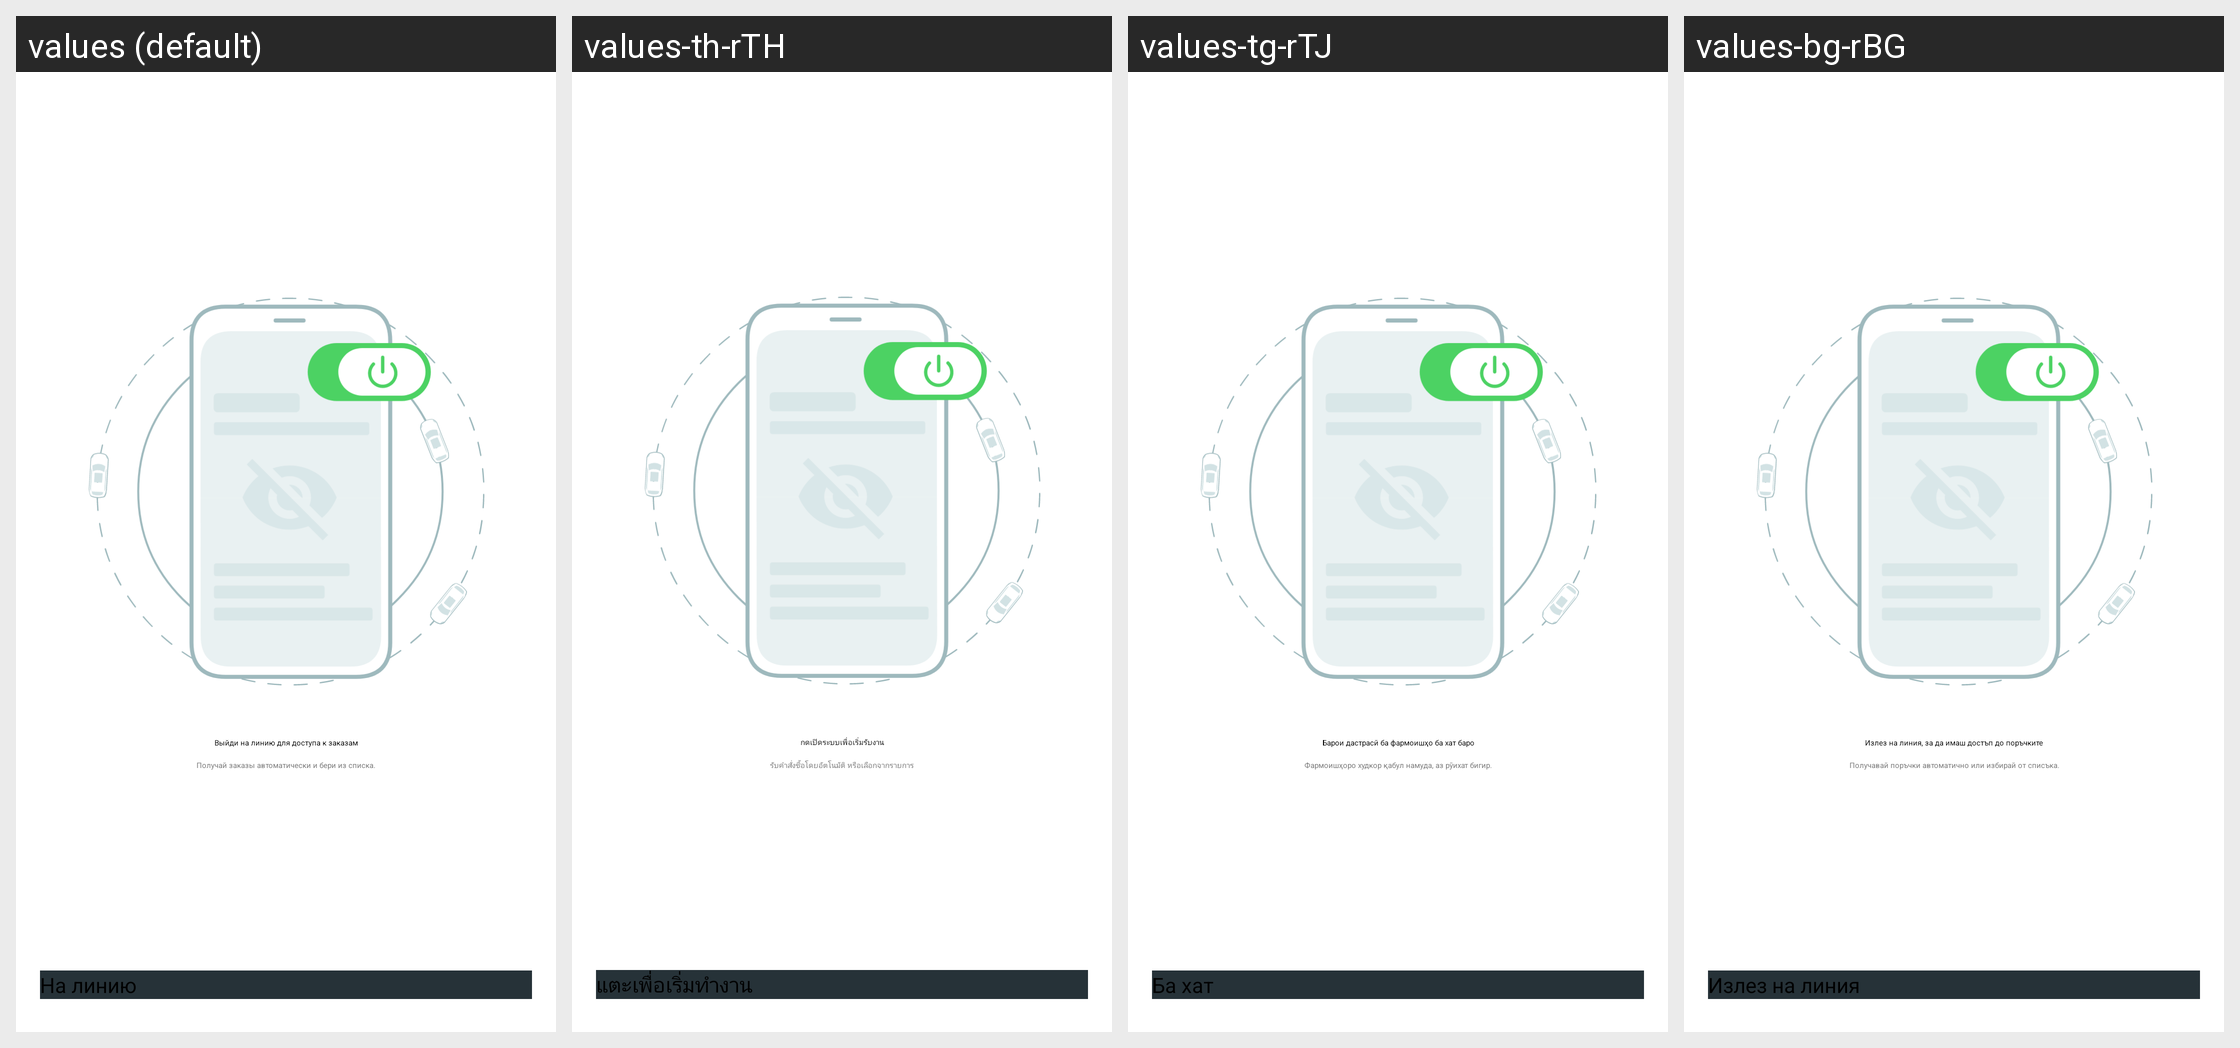

The same Android screen rendered under several of its app's locales, left to right. List the strings drawn on it with the default value and each locale's translation.
Android screen res/layout/layout_enable_in_line.xml rendered under 4 locales, left to right: values (default), values-th-rTH, values-tg-rTJ, values-bg-rBG. Device: Nexus 5 (rendered at 1080×1920; each locale shown at half size, 540×960, under a caption strip naming it); theme AppTheme.
Other locales in the repository, not shown: values-af, values-am, values-am-rET, values-ar, values-ar-rSA, values-as, values-az, values-az-rAZ, values-be, values-bg, values-bn, values-bn-rBD, values-bs, values-ca, values-cs, values-da, values-de, values-de-rCH, values-el, values-en-rAU, values-en-rCA, values-en-rGB, values-en-rUS, values-en-rXC, values-es, values-es-rES, values-es-rUS, values-et, values-eu, values-fa, values-fa-rIR, values-fi, values-fil-rPH, values-fr, values-fr-rCA, values-fr-rFR, values-gl, values-gu, values-he, values-hi, values-hi-rIN, values-hr, values-hr-rHR, values-hu, values-hy, values-hy-rAM, values-in, values-in-rID, values-is, values-it, values-it-rIT, values-iw, values-ja, values-ka, values-ka-rGE, values-kk, values-kk-rKZ, values-km, values-km-rKH, values-kn, values-ko, values-ky, values-lo, values-lo-rLA, values-lt, values-lv, values-lv-rLV, values-mk, values-ml, values-mn, values-mr, values-ms, values-ms-rMY, values-my, values-my-rMM, values-nb, values-ne, values-nl, values-or, values-pa, values-pl, values-pt, values-pt-rBR, values-pt-rPT, values-ro, values-ru, values-si, values-sk, values-sl, values-sq, values-sr, values-sv, values-sw, values-sw-rTZ, values-ta, values-ta-rIN, values-te, values-te-rIN, values-th, values-tl, values-tr, values-tr-rTR, values-uk, values-uk-rUA, values-ur, values-uz, values-uz-rUZ, values-vi, values-vi-rVN, values-zh-rCN, values-zh-rHK, values-zh-rTW, values-zu.
Strings drawn on this screen, with the default value and each locale's value (text and hints the layout hard-codes, and strings that could not be matched under every locale, appear in the picture but are not listed):

to_the_line_main_screen_title
  values: Выйди на линию для доступа к заказам
  values-th-rTH: กดเปิดระบบเพื่อเริ่มรับงาน
  values-tg-rTJ: Барои дастрасӣ ба фармоишҳо ба хат баро
  values-bg-rBG: Излез на линия, за да имаш достъп до поръчките

to_the_line_main_screen_description
  values: Получай заказы автоматически и бери из списка.
  values-th-rTH: รับคำสั่งซื้อโดยอัตโนมัติ หรือเลือกจากรายการ
  values-tg-rTJ: Фармоишҳоро худкор қабул намуда, аз рӯихат бигир.
  values-bg-rBG: Получавай поръчки автоматично или избирай от списъка.

to_the_line_main_screen_button
  values: На линию
  values-th-rTH: แตะเพื่อเริ่มทำงาน
  values-tg-rTJ: Ба хат
  values-bg-rBG: Излез на линия
